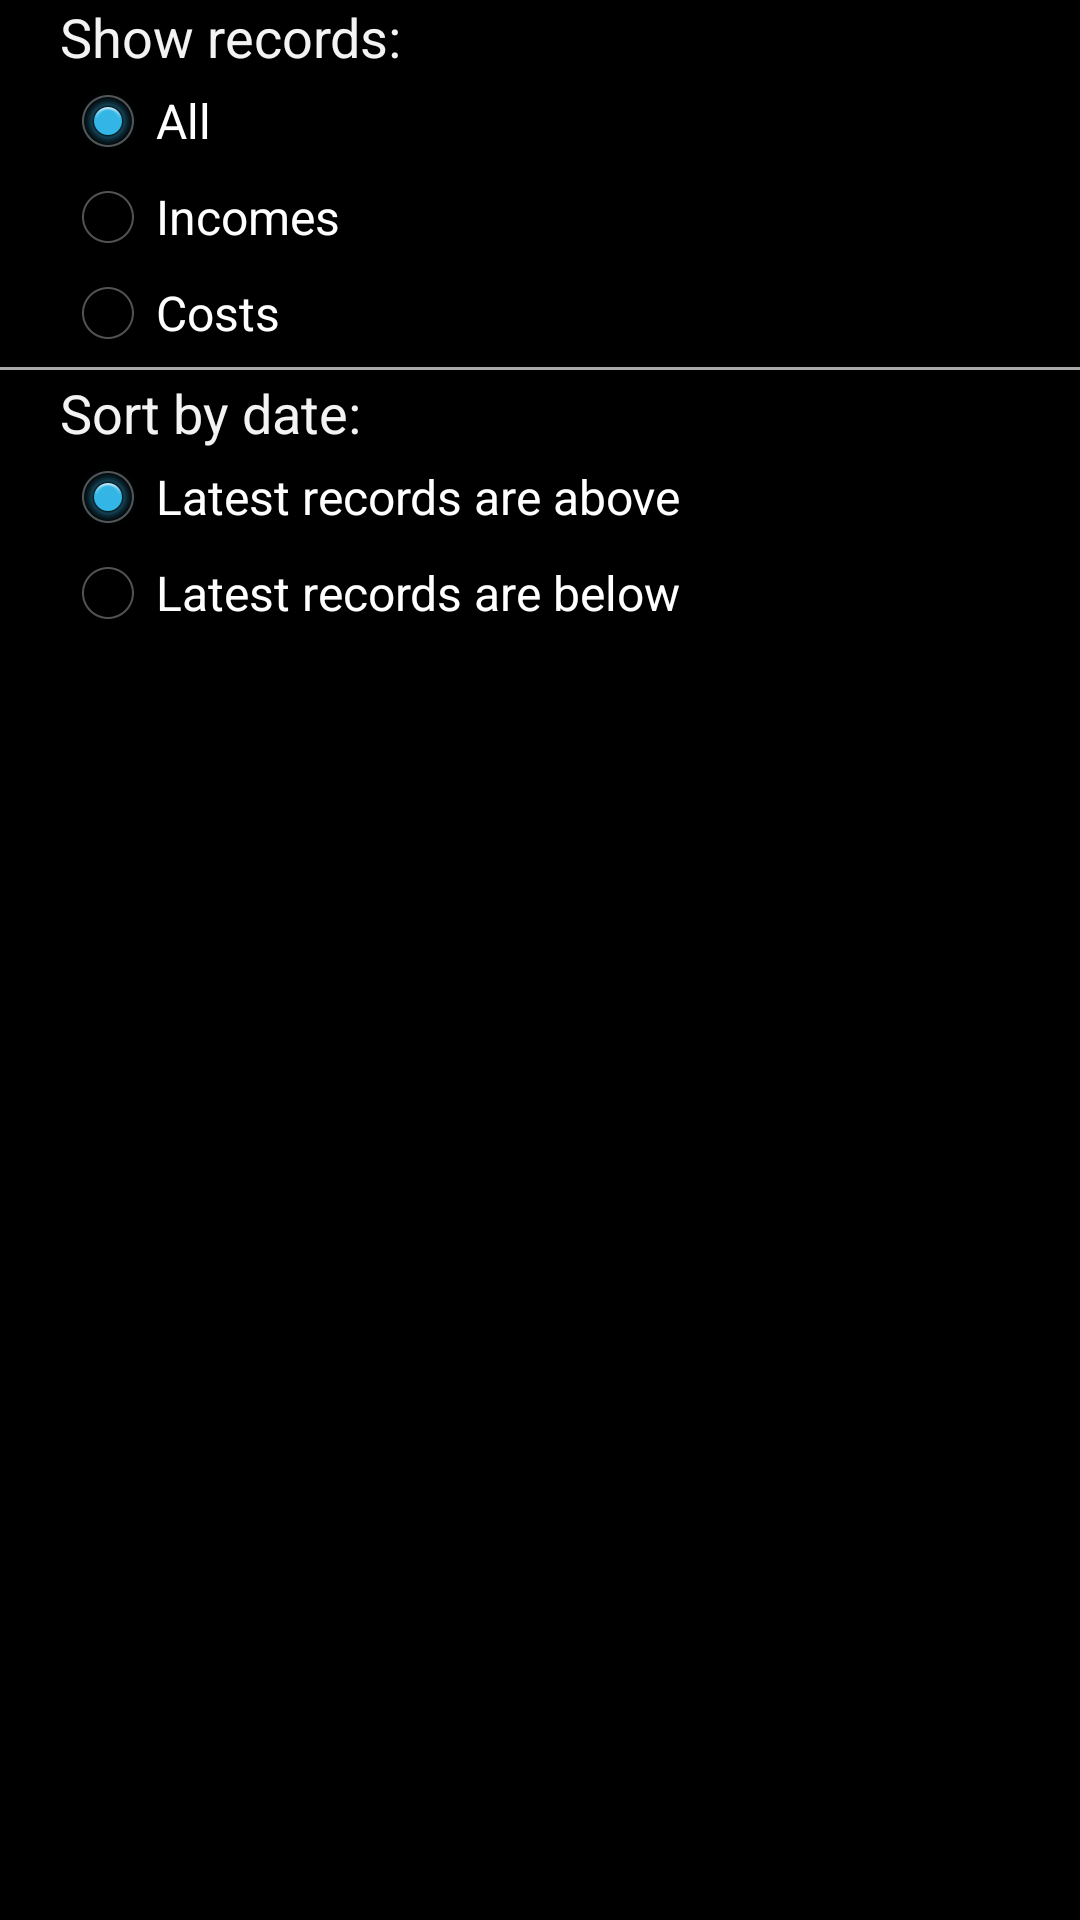

Write the Android layout XML for this screen, with the resource values it uses.
<!-- AndroidManifest.xml: application theme AppTheme -->
<!-- res/layout/view_records_more_options.xml -->
<?xml version="1.0" encoding="utf-8"?>
<LinearLayout xmlns:android="http://schemas.android.com/apk/res/android"
    android:id="@+id/layout_records_more_dropdown"
    android:layout_width="wrap_content"
    android:layout_height="wrap_content"
    android:orientation="vertical" >

    <TextView 
        android:layout_width="wrap_content"
        android:layout_height="wrap_content"
        android:text="@string/show_records"
        android:textAppearance="?android:attr/textAppearanceMedium"
        android:layout_marginLeft="20dp"
        />
    
    <RadioGroup
        android:id="@+id/radioGroup_records_type"
        android:layout_marginLeft="20dp"
        android:layout_width="wrap_content"
        android:layout_height="wrap_content">

        <RadioButton
            android:id="@+id/radio_records_type_all"
            android:layout_width="wrap_content"
            android:layout_height="wrap_content"
            android:checked="true"
            android:text="@string/type_all" />

        <RadioButton
            android:id="@+id/radio_records_type_incomes"
            android:layout_width="wrap_content"
            android:layout_height="wrap_content"
            android:text="@string/type_incomes" />

        <RadioButton
            android:id="@+id/radio_records_type_costs"
            android:layout_width="wrap_content"
            android:layout_height="wrap_content"
            android:text="@string/type_costs" />
    </RadioGroup>

    <View
        style="@style/divider_horizontal"
        />    
    
     <TextView
		android:layout_width="wrap_content"
        android:layout_height="wrap_content"
        android:text="@string/sort_records_by_date"
        android:textAppearance="?android:attr/textAppearanceMedium" 
        android:layout_marginLeft="20dp"/>
    
    <RadioGroup
        android:id="@+id/radioGroup_sort_records_by_date"
        android:layout_marginLeft="20dp"
        android:layout_width="wrap_content"
        android:layout_height="wrap_content">

        <RadioButton
            android:id="@+id/radio_sort_records_new_above"
            android:layout_width="wrap_content"
            android:layout_height="wrap_content"
            android:checked="true"
            android:text="@string/sort_records_new_above" />

        <RadioButton
            android:id="@+id/radio_sort_records_new_below"
            android:layout_width="wrap_content"
            android:layout_height="wrap_content"
            android:text="@string/sort_records_new_below" />
    </RadioGroup>

</LinearLayout>
<!-- resources referenced by this layout -->
<resources>
  <string name="show_records">Show records:</string>
  <string name="sort_records_by_date">Sort by date:</string>
  <string name="sort_records_new_above">Latest records are above</string>
  <string name="sort_records_new_below">Latest records are below</string>
  <string name="type_all">All</string>
  <string name="type_costs">Costs</string>
  <string name="type_incomes">Incomes</string>
  <style name="divider_horizontal">
          <item name="android:layout_width">match_parent</item>
          <item name="android:layout_height">1dp</item>
          <item name="android:background">@android:color/darker_gray</item>
          <item name="android:layout_marginTop">2dp</item>
          <item name="android:layout_marginBottom">2dp</item>
      </style>
  <style name="AppTheme" parent="AppBaseTheme">
          
          
      </style>
  <style name="AppBaseTheme" parent="@android:style/Theme.Holo">
          
      </style>
</resources>
